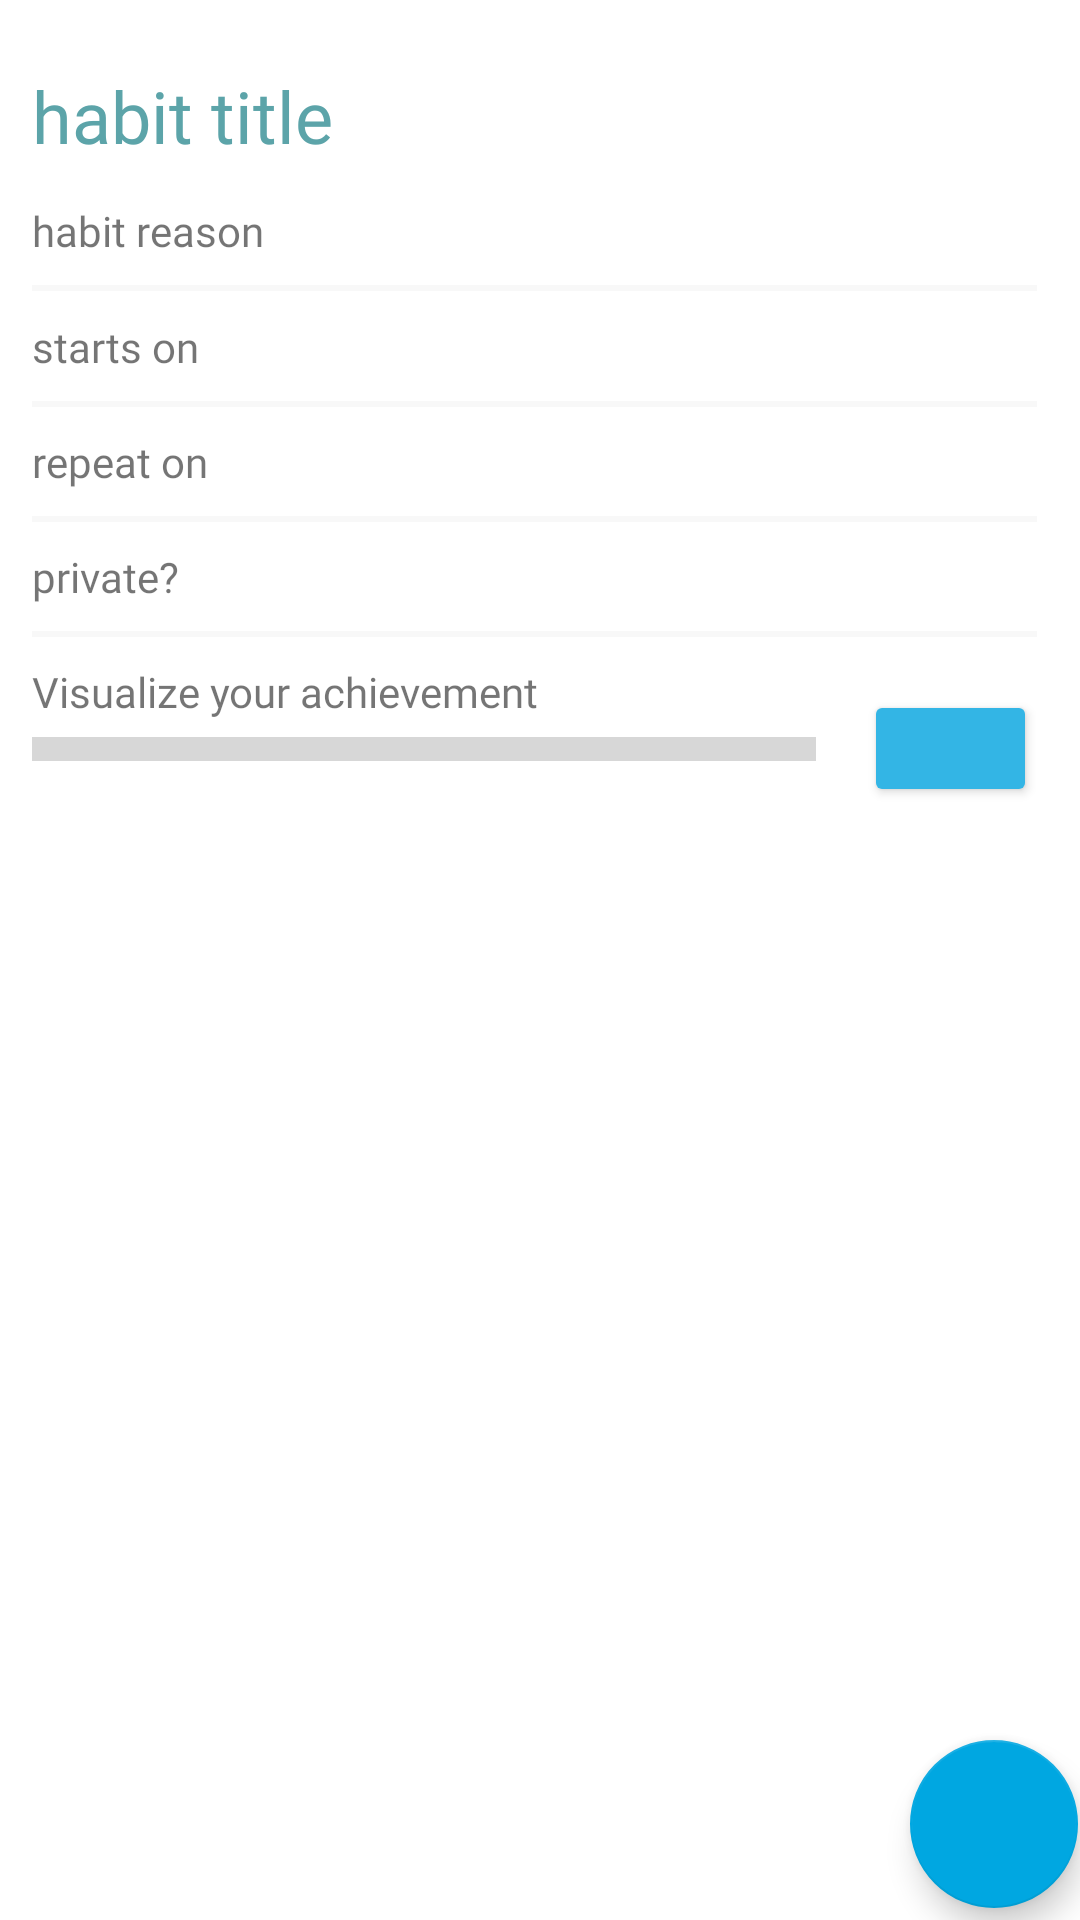

Android layout source for this screen:
<!-- AndroidManifest.xml: application theme Theme.Habit_tracker -->
<!-- res/layout/fragment_habit_detail.xml -->
<?xml version="1.0" encoding="utf-8"?>
<androidx.constraintlayout.widget.ConstraintLayout xmlns:android="http://schemas.android.com/apk/res/android"
    xmlns:app="http://schemas.android.com/apk/res-auto"
    xmlns:tools="http://schemas.android.com/tools"
    android:layout_width="match_parent"
    android:layout_height="match_parent"
    tools:context=".HabitDetailFragment">


    <androidx.constraintlayout.widget.Guideline
        android:id="@+id/guideline2"
        android:layout_width="wrap_content"
        android:layout_height="wrap_content"
        android:orientation="horizontal"
        app:layout_constraintGuide_percent="0.12" />

    <androidx.constraintlayout.widget.Guideline
        android:id="@+id/guideline20"
        android:layout_width="wrap_content"
        android:layout_height="wrap_content"
        android:orientation="horizontal"
        app:layout_constraintGuide_percent="0.9" />

    <androidx.constraintlayout.widget.Guideline
        android:id="@+id/guideline4"
        android:layout_width="wrap_content"
        android:layout_height="wrap_content"
        android:orientation="horizontal"
        app:layout_constraintGuide_percent="0.18" />

    <androidx.constraintlayout.widget.Guideline
        android:id="@+id/guideline5"
        android:layout_width="wrap_content"
        android:layout_height="wrap_content"
        android:orientation="horizontal"
        app:layout_constraintGuide_percent="0.36" />

    <androidx.constraintlayout.widget.Guideline
        android:id="@+id/guideline8"
        android:layout_width="wrap_content"
        android:layout_height="wrap_content"
        android:orientation="horizontal"
        app:layout_constraintGuide_percent="0.42" />

    <androidx.constraintlayout.widget.Guideline
        android:id="@+id/guideline80"
        android:layout_width="wrap_content"
        android:layout_height="wrap_content"
        android:orientation="vertical"
        app:layout_constraintGuide_percent="0.84" />

    <androidx.constraintlayout.widget.Guideline
        android:id="@+id/guideline6"
        android:layout_width="wrap_content"
        android:layout_height="wrap_content"
        android:orientation="horizontal"
        app:layout_constraintGuide_percent="0.24" />

    <androidx.constraintlayout.widget.Guideline
        android:id="@+id/guideline3"
        android:layout_width="wrap_content"
        android:layout_height="wrap_content"
        android:orientation="horizontal"
        app:layout_constraintGuide_percent="0.3" />

    <androidx.constraintlayout.widget.Guideline
        android:id="@+id/guideline10"
        android:layout_width="wrap_content"
        android:layout_height="wrap_content"
        android:orientation="horizontal"
        app:layout_constraintGuide_percent="0.06" />

    <androidx.constraintlayout.widget.Guideline
        android:id="@+id/guideline9"
        android:layout_width="wrap_content"
        android:layout_height="wrap_content"
        android:orientation="vertical"
        app:layout_constraintGuide_percent="0.03" />

    <androidx.constraintlayout.widget.Guideline
        android:id="@+id/guideline11"
        android:layout_width="wrap_content"
        android:layout_height="wrap_content"
        android:orientation="vertical"
        app:layout_constraintGuide_percent="0.96" />

    <androidx.constraintlayout.widget.Guideline
        android:id="@+id/guideline12"
        android:layout_width="wrap_content"
        android:layout_height="wrap_content"
        android:orientation="vertical"
        app:layout_constraintGuide_percent="0.8" />

    <TextView
        android:id="@+id/textView5"
        android:layout_width="wrap_content"
        android:layout_height="wrap_content"
        android:fontFamily="@font/raleway"
        android:text="Visualize your achievement"
        android:textSize="@dimen/editText_text_size"
        app:layout_constraintBottom_toTopOf="@+id/guideline5"
        app:layout_constraintStart_toStartOf="@+id/guideline9"
        app:layout_constraintTop_toTopOf="@+id/guideline5" />

    <TextView
        android:id="@+id/textView_habitTitle"
        android:layout_width="wrap_content"
        android:layout_height="wrap_content"
        android:fontFamily="@font/damion"
        android:text="habit title"
        android:textColor="@color/add_button"
        android:textSize="@dimen/title_text_size"
        app:layout_constraintBottom_toTopOf="@+id/guideline10"
        app:layout_constraintEnd_toStartOf="@+id/guideline11"
        app:layout_constraintHorizontal_bias="0.0"
        app:layout_constraintStart_toStartOf="@+id/guideline9"
        app:layout_constraintTop_toTopOf="@+id/guideline10" />

    <View
        android:id="@+id/view"
        android:layout_width="0dp"
        android:layout_height="2dp"
        android:background="@color/divider"
        app:layout_constraintBottom_toTopOf="@+id/guideline5"
        app:layout_constraintEnd_toStartOf="@+id/guideline11"
        app:layout_constraintStart_toStartOf="@+id/guideline9"
        app:layout_constraintTop_toTopOf="@+id/guideline3" />

    <TextView
        android:id="@+id/textView_habitReason"
        android:layout_width="wrap_content"
        android:layout_height="wrap_content"
        android:fontFamily="@font/raleway"
        android:text="habit reason"
        android:textSize="@dimen/editText_text_size"
        app:layout_constraintBottom_toTopOf="@+id/guideline2"
        app:layout_constraintEnd_toStartOf="@+id/guideline11"
        app:layout_constraintHorizontal_bias="0.0"
        app:layout_constraintStart_toStartOf="@+id/guideline9"
        app:layout_constraintTop_toTopOf="@+id/guideline2" />

    <View
        android:id="@+id/view2"
        android:layout_width="0dp"
        android:layout_height="2dp"
        android:background="@color/divider"
        app:layout_constraintBottom_toTopOf="@+id/guideline4"
        app:layout_constraintEnd_toStartOf="@+id/guideline11"
        app:layout_constraintStart_toStartOf="@+id/guideline9"
        app:layout_constraintTop_toTopOf="@+id/guideline2" />

    <TextView
        android:id="@+id/textView_dateOfStarting"
        android:layout_width="wrap_content"
        android:layout_height="wrap_content"
        android:fontFamily="@font/raleway"
        android:text="starts on"
        android:textSize="@dimen/editText_text_size"
        app:layout_constraintBottom_toTopOf="@+id/guideline4"
        app:layout_constraintEnd_toStartOf="@+id/guideline11"
        app:layout_constraintHorizontal_bias="0.0"
        app:layout_constraintStart_toStartOf="@+id/guideline9"
        app:layout_constraintTop_toTopOf="@+id/guideline4" />

    <View
        android:id="@+id/view4"
        android:layout_width="0dp"
        android:layout_height="2dp"
        android:background="@color/divider"
        app:layout_constraintBottom_toTopOf="@+id/guideline6"
        app:layout_constraintEnd_toStartOf="@+id/guideline11"
        app:layout_constraintStart_toStartOf="@+id/guideline9"
        app:layout_constraintTop_toTopOf="@+id/guideline4" />

    <TextView
        android:id="@+id/textView_repeat"
        android:layout_width="wrap_content"
        android:layout_height="wrap_content"
        android:fontFamily="@font/raleway"
        android:text="repeat on"
        android:textSize="@dimen/editText_text_size"
        app:layout_constraintBottom_toTopOf="@+id/guideline6"
        app:layout_constraintEnd_toStartOf="@+id/guideline11"
        app:layout_constraintHorizontal_bias="0.0"
        app:layout_constraintStart_toStartOf="@+id/guideline9"
        app:layout_constraintTop_toTopOf="@+id/guideline6" />

    <View
        android:id="@+id/view5"
        android:layout_width="0dp"
        android:layout_height="2dp"
        android:background="@color/divider"
        app:layout_constraintBottom_toTopOf="@+id/guideline3"
        app:layout_constraintEnd_toStartOf="@+id/guideline11"
        app:layout_constraintStart_toStartOf="@+id/guideline9"
        app:layout_constraintTop_toTopOf="@+id/guideline6" />

    <ProgressBar
        android:id="@+id/progressBar_visualIndicator"
        style="?android:attr/progressBarStyleHorizontal"
        android:layout_width="0dp"
        android:layout_height="wrap_content"
        android:layout_marginEnd="16dp"
        android:indeterminate="false"
        android:progressTint="@color/add_button"
        android:scaleY="2"
        app:layout_constraintBottom_toTopOf="@+id/guideline8"
        app:layout_constraintEnd_toStartOf="@+id/guideline12"
        app:layout_constraintHorizontal_bias="0.0"
        app:layout_constraintStart_toStartOf="@+id/guideline9"
        app:layout_constraintTop_toTopOf="@+id/guideline5" />

    <TextView
        android:id="@+id/textView_private"
        android:layout_width="wrap_content"
        android:layout_height="wrap_content"
        android:fontFamily="@font/raleway"
        android:text="private?"
        android:textSize="@dimen/editText_text_size"
        app:layout_constraintBottom_toTopOf="@+id/guideline3"
        app:layout_constraintEnd_toStartOf="@+id/guideline11"
        app:layout_constraintHorizontal_bias="0.0"
        app:layout_constraintStart_toStartOf="@+id/guideline9"
        app:layout_constraintTop_toTopOf="@+id/guideline3" />

    <Button
        android:id="@+id/buttonPercentage"
        android:layout_width="0dp"
        android:layout_height="wrap_content"
        android:backgroundTint="@android:color/holo_blue_light"
        android:clickable="false"
        android:minWidth="0dp"
        android:minHeight="0dp"
        app:layout_constraintBottom_toTopOf="@+id/guideline8"
        app:layout_constraintEnd_toStartOf="@+id/guideline11"
        app:layout_constraintStart_toStartOf="@+id/guideline12"
        app:layout_constraintTop_toTopOf="@+id/guideline5" />

    <com.google.android.material.floatingactionbutton.FloatingActionButton
        android:id="@+id/button_edit"
        android:layout_width="wrap_content"
        android:layout_height="wrap_content"
        android:clickable="true"
        android:src="@drawable/ic_baseline_edit_24"
        app:backgroundTint="@color/friends"
        app:layout_constraintBottom_toBottomOf="parent"
        app:layout_constraintEnd_toEndOf="parent"
        app:layout_constraintStart_toStartOf="@+id/guideline80"
        app:layout_constraintTop_toTopOf="@+id/guideline20" />


</androidx.constraintlayout.widget.ConstraintLayout>
<!-- resources referenced by this layout -->
<resources>
  <color name="add_button">#FF5CA4A9</color>
  <color name="divider">#1DC2C0C0</color>
  <color name="friends">#FF00A7E1</color>
  <dimen name="editText_text_size">14sp</dimen>
  <dimen name="title_text_size">24sp</dimen>
  <style name="Theme.Habit_tracker" parent="Theme.MaterialComponents.DayNight.DarkActionBar">
          
          <item name="colorPrimary">@color/purple_500</item>
          <item name="colorPrimaryVariant">@color/purple_700</item>
          <item name="colorOnPrimary">@color/white</item>
          
          <item name="colorSecondary">@color/teal_200</item>
          <item name="colorSecondaryVariant">@color/teal_700</item>
          <item name="colorOnSecondary">@color/black</item>
          
          <item name="android:statusBarColor" tools:targetApi="l">?attr/colorPrimaryVariant</item>
          
      </style>
  <color name="purple_500">#FF30638E</color>
  <color name="purple_700">#FF003459</color>
  <color name="white">#FFFFFFFF</color>
  <color name="teal_200">#FF03DAC5</color>
  <color name="teal_700">#FF018786</color>
  <color name="black">#FF000000</color>
</resources>
